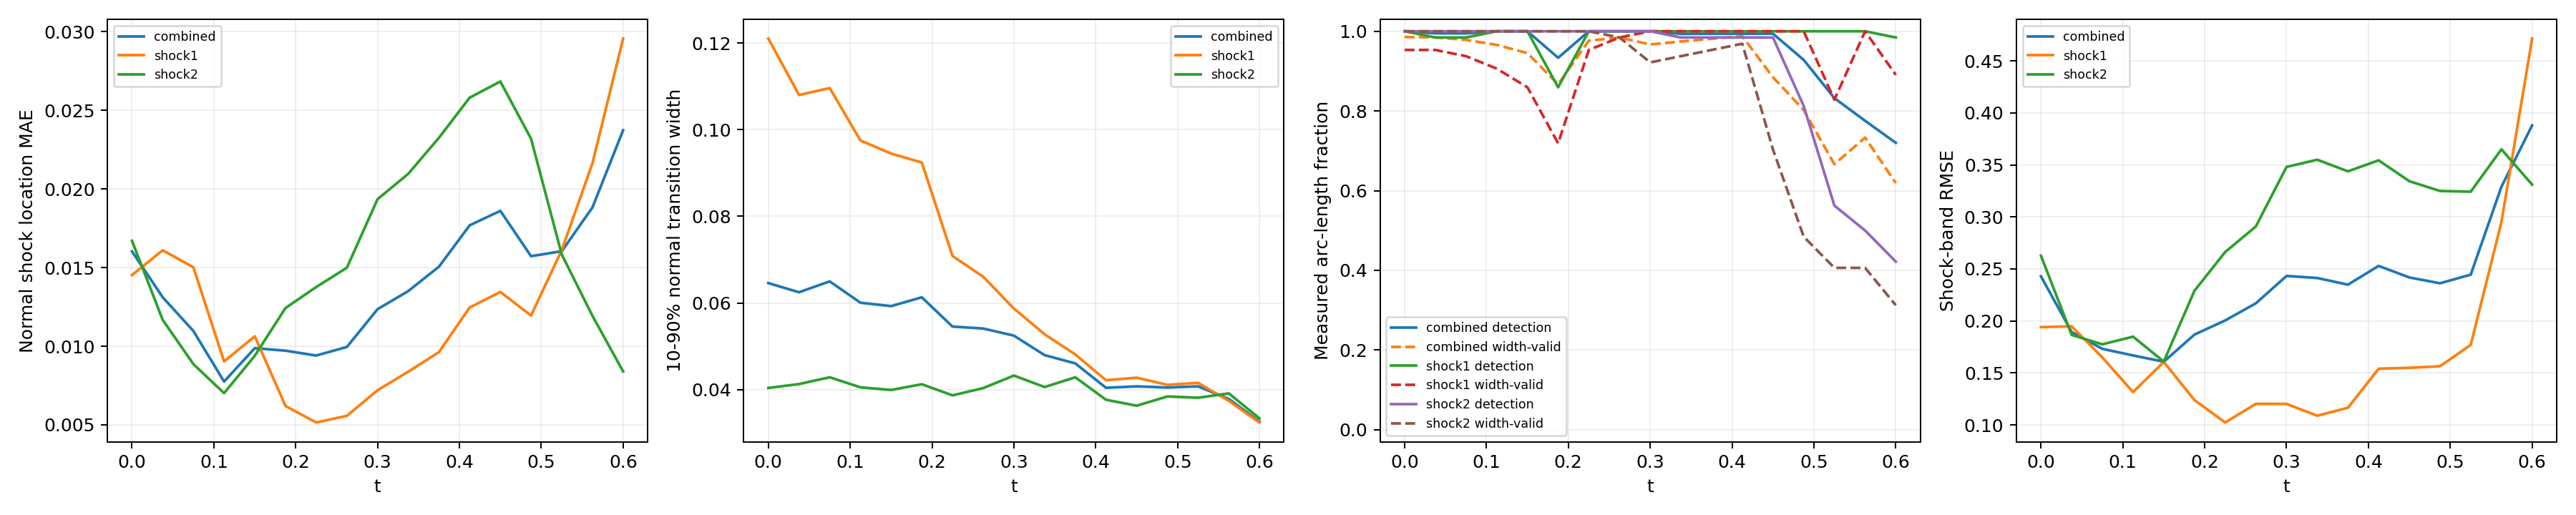

Source data for this figure (header and first rows):
time_index, time, branch, line_length, sample_count, detected_samples, detection_rate, location_mae, location_rmse, location_max, multiple_crossing_rate, width_valid_samples, width_valid_rate, width_mean, width_max, width_underresolved_rate, window_underresolved_rate, shock_band_rmse, shock_band_point_count, shock_band_point_fraction, shock_band_geometry_error_bound
0, 0.0, combined, 2.16, 128, 128, 1.0, 0.01603, 0.01903, 0.04992, 0.0, 125, 0.9855, 0.0646, 0.2134, 0.8869, 0.01078, 0.2429, 144, 0.1322, 6.658424289029292e-08
0, 0.0, shock1, 0.6702, 64, 64, 1.0, 0.01452, 0.01786, 0.03115, 0.0, 61, 0.9531, 0.121, 0.2134, 0.623, 0.0, 0.1941, 46, 0.04224, 1.3947514306706027e-08
0, 0.0, shock2, 1.49, 64, 64, 1.0, 0.0167, 0.01953, 0.04992, 0.0, 64, 1.0, 0.04041, 0.08912, 1.0, 0.01562, 0.2627, 98, 0.08999, 6.658424289029292e-08
1, 0.0375, combined, 2.218, 128, 127, 0.9949, 0.01311, 0.0162, 0.04328, 0.0, 125, 0.9846, 0.06249, 0.1966, 0.8854, 0.0105, 0.1893, 146, 0.1341, 6.669404738752308e-08
1, 0.0375, shock1, 0.7278, 64, 63, 0.9844, 0.0161, 0.02019, 0.0341, 0.0, 61, 0.9531, 0.108, 0.1966, 0.6393, 0.0, 0.1948, 48, 0.04408, 1.6558067342786713e-08
1, 0.0375, shock2, 1.49, 64, 64, 1.0, 0.01168, 0.01388, 0.04328, 0.0, 64, 1.0, 0.0413, 0.08022, 1.0, 0.01562, 0.1866, 98, 0.08999, 6.669404738752308e-08
2, 0.075, combined, 2.279, 128, 127, 0.9946, 0.01097, 0.01448, 0.03324, 0.0, 124, 0.9784, 0.065, 0.182, 0.8839, 0.01022, 0.1732, 145, 0.1331, 6.681307982999892e-08
2, 0.075, shock1, 0.7888, 64, 63, 0.9844, 0.01502, 0.01898, 0.03149, 0.0, 60, 0.9375, 0.1096, 0.182, 0.65, 0.0, 0.1649, 51, 0.04683, 1.963948670576033e-08
2, 0.075, shock2, 1.491, 64, 64, 1.0, 0.008861, 0.01145, 0.03324, 0.0, 64, 1.0, 0.04287, 0.1005, 1.0, 0.01562, 0.1775, 94, 0.08632, 6.681307982999892e-08
3, 0.1125, combined, 2.349, 128, 128, 1.0, 0.00775, 0.01046, 0.03579, 0.0, 122, 0.9658, 0.06008, 0.1689, 0.8818, 0.009918, 0.1669, 154, 0.1414, 6.694178865908054e-08
3, 0.1125, shock1, 0.8579, 64, 64, 1.0, 0.009033, 0.01078, 0.02279, 0.0, 58, 0.9063, 0.09752, 0.1689, 0.6552, 0.0, 0.1316, 58, 0.05326, 2.3516953617757946e-08
3, 0.1125, shock2, 1.491, 64, 64, 1.0, 0.007012, 0.01027, 0.03579, 0.0, 64, 1.0, 0.04055, 0.09666, 1.0, 0.01562, 0.1849, 96, 0.08815, 6.694178865908054e-08
4, 0.15, combined, 2.445, 128, 128, 1.0, 0.009873, 0.01214, 0.03646, 0.0, 119, 0.9452, 0.05928, 0.1706, 0.8904, 0.01906, 0.1608, 159, 0.146, 6.708067720449737e-08
4, 0.15, shock1, 0.9534, 64, 64, 1.0, 0.01063, 0.01226, 0.0212, 0.0, 55, 0.8594, 0.09449, 0.1706, 0.6909, 0.0, 0.1606, 62, 0.05693, 2.9281827917085644e-08
4, 0.15, shock2, 1.492, 64, 64, 1.0, 0.009391, 0.01206, 0.03646, 0.0, 64, 1.0, 0.03994, 0.0969, 1.0, 0.03125, 0.1609, 97, 0.08907, 6.708067720449737e-08
5, 0.1875, combined, 2.771, 128, 119, 0.9335, 0.009716, 0.01235, 0.03755, 0.0, 110, 0.867, 0.06132, 0.1531, 0.9148, 0.0, 0.1869, 182, 0.1671, 6.409417506930003e-08
5, 0.1875, shock1, 1.31, 64, 55, 0.8594, 0.006203, 0.007638, 0.02282, 0.0, 46, 0.7188, 0.09242, 0.1531, 0.7826, 0.0, 0.124, 86, 0.07897, 5.217628388861462e-08
5, 0.1875, shock2, 1.46, 64, 64, 1.0, 0.01243, 0.01501, 0.03755, 0.0, 64, 1.0, 0.04126, 0.09918, 1.0, 0.0, 0.229, 96, 0.08815, 6.409417506930003e-08
6, 0.225, combined, 2.855, 128, 128, 1.0, 0.009406, 0.01276, 0.04221, 0.0, 125, 0.9763, 0.05457, 0.1305, 0.9919, 0.007725, 0.2005, 187, 0.1717, 6.354124201920975e-08
6, 0.225, shock1, 1.444, 64, 64, 1.0, 0.005148, 0.006831, 0.02221, 0.0, 61, 0.9531, 0.07086, 0.1305, 0.9836, 0.0, 0.1024, 95, 0.08724, 6.354124201920975e-08
6, 0.225, shock2, 1.412, 64, 64, 1.0, 0.01376, 0.01678, 0.04221, 0.0, 64, 1.0, 0.03869, 0.08355, 1.0, 0.01562, 0.2662, 92, 0.08448, 5.975755905716501e-08
7, 0.2625, combined, 2.797, 128, 128, 1.0, 0.00995, 0.01307, 0.03654, 0.0, 126, 0.9844, 0.05412, 0.1098, 1.0, 0.04578, 0.2169, 185, 0.1699, 6.845930280463765e-08
7, 0.2625, shock1, 1.497, 64, 64, 1.0, 0.00557, 0.007921, 0.02847, 0.0, 63, 0.9844, 0.06606, 0.1098, 1.0, 0.03125, 0.1203, 99, 0.09091, 6.845930280463765e-08
7, 0.2625, shock2, 1.301, 64, 64, 1.0, 0.01499, 0.01718, 0.03654, 0.0, 63, 0.9844, 0.04037, 0.09192, 1.0, 0.0625, 0.2908, 86, 0.07897, 5.124180803408787e-08
8, 0.3, combined, 2.592, 128, 128, 1.0, 0.01236, 0.01591, 0.04143, 0.0, 123, 0.9669, 0.05248, 0.09985, 1.0, 0.008997, 0.2433, 167, 0.1534, 6.736119881787938e-08
8, 0.3, shock1, 1.492, 64, 64, 1.0, 0.007201, 0.009277, 0.03186, 0.0, 64, 1.0, 0.05874, 0.09985, 1.0, 0.01562, 0.1203, 97, 0.08907, 6.736119881787938e-08
8, 0.3, shock2, 1.1, 64, 64, 1.0, 0.01935, 0.0219, 0.04143, 0.0, 59, 0.9219, 0.04326, 0.08115, 1.0, 0.0, 0.348, 70, 0.06428, 3.797078142723151e-08
9, 0.3375, combined, 2.531, 128, 127, 0.9936, 0.01351, 0.01726, 0.04286, 0.0, 124, 0.9743, 0.04798, 0.08455, 1.0, 0.0, 0.2413, 165, 0.1515, 6.662424470158782e-08
9, 0.3375, shock1, 1.49, 64, 64, 1.0, 0.00838, 0.01069, 0.02959, 0.0, 64, 1.0, 0.0528, 0.08455, 1.0, 0.0, 0.1089, 98, 0.08999, 6.662424470158782e-08
9, 0.3375, shock2, 1.04, 64, 63, 0.9844, 0.02096, 0.02378, 0.04286, 0.0, 60, 0.9375, 0.04061, 0.07426, 1.0, 0.0, 0.355, 67, 0.06152, 3.4063008689124375e-08
10, 0.375, combined, 2.491, 128, 127, 0.9937, 0.01506, 0.01885, 0.04456, 0.0, 125, 0.9811, 0.04607, 0.07325, 1.0, 0.01257, 0.2349, 161, 0.1478, 6.615651832254533e-08
10, 0.375, shock1, 1.489, 64, 64, 1.0, 0.009623, 0.01206, 0.0391, 0.0, 64, 1.0, 0.04813, 0.07325, 1.0, 0.0, 0.1166, 97, 0.08907, 6.615651832254533e-08
10, 0.375, shock2, 1.002, 64, 63, 0.9844, 0.02326, 0.02593, 0.04456, 0.0, 61, 0.9531, 0.04286, 0.07043, 1.0, 0.03125, 0.3438, 64, 0.05877, 3.150907890351122e-08
11, 0.4125, combined, 2.461, 128, 127, 0.9938, 0.01769, 0.02183, 0.04945, 0.0, 126, 0.9876, 0.04044, 0.06509, 1.0, 0.01853, 0.2529, 157, 0.1442, 6.590986799439683e-08
11, 0.4125, shock1, 1.488, 64, 64, 1.0, 0.01246, 0.01548, 0.03552, 0.0, 64, 1.0, 0.04219, 0.06509, 1.0, 0.0, 0.1541, 95, 0.08724, 6.590986799439683e-08
11, 0.4125, shock2, 0.9729, 64, 63, 0.9844, 0.02581, 0.02907, 0.04945, 0.0, 62, 0.9688, 0.03769, 0.06472, 1.0, 0.04688, 0.3544, 62, 0.05693, 2.9523244347385428e-08
12, 0.45, combined, 2.436, 128, 127, 0.9939, 0.01861, 0.02353, 0.05004, 0.0, 109, 0.8845, 0.04077, 0.06717, 1.0, 0.01824, 0.2418, 163, 0.1497, 6.586163615500774e-08
12, 0.45, shock1, 1.488, 64, 64, 1.0, 0.01345, 0.01708, 0.04047, 0.0, 64, 1.0, 0.04277, 0.06035, 1.0, 0.0, 0.155, 99, 0.09091, 6.586163615500774e-08
12, 0.45, shock2, 0.9479, 64, 63, 0.9844, 0.02684, 0.03118, 0.05004, 0.0, 45, 0.7031, 0.03631, 0.06717, 1.0, 0.04688, 0.3343, 64, 0.05877, 2.786237449379378e-08
13, 0.4875, combined, 2.414, 128, 116, 0.9281, 0.01572, 0.02159, 0.04995, 0.0, 95, 0.8023, 0.0405, 0.05864, 1.0, 0.02761, 0.2362, 158, 0.1451, 6.600759578525914e-08
13, 0.4875, shock1, 1.489, 64, 64, 1.0, 0.01195, 0.016, 0.04107, 0.0, 64, 1.0, 0.04112, 0.0528, 1.0, 0.01563, 0.1565, 97, 0.08907, 6.600759578525914e-08
13, 0.4875, shock2, 0.9257, 64, 52, 0.8125, 0.0232, 0.0297, 0.04995, 0.0, 31, 0.4844, 0.03844, 0.05864, 1.0, 0.04688, 0.3249, 61, 0.05601, 2.6416177057523397e-08
14, 0.525, combined, 2.36, 128, 100, 0.8322, 0.01604, 0.02235, 0.04476, 0.0, 79, 0.6663, 0.04078, 0.05641, 1.0, 0.01798, 0.2445, 153, 0.1405, 6.314095320379345e-08
14, 0.525, shock1, 1.455, 64, 64, 1.0, 0.01611, 0.0228, 0.04267, 0.0, 53, 0.8281, 0.04158, 0.05641, 1.0, 0.0, 0.177, 94, 0.08632, 6.314095320379345e-08
14, 0.525, shock2, 0.9053, 64, 36, 0.5625, 0.01583, 0.02101, 0.04476, 0.0, 26, 0.4062, 0.03814, 0.05214, 1.0, 0.04687, 0.3242, 59, 0.05418, 2.512436485592005e-08
15, 0.5625, combined, 1.972, 128, 96, 0.7754, 0.01882, 0.0238, 0.04968, 0.0, 90, 0.7332, 0.03786, 0.05206, 1.0, 0.02106, 0.329, 133, 0.1221, 3.692435790894428e-08
15, 0.5625, shock1, 1.086, 64, 64, 1.0, 0.02163, 0.02621, 0.04968, 0.0, 64, 1.0, 0.03743, 0.05204, 1.0, 0.0, 0.2951, 72, 0.06612, 3.692435790894428e-08
15, 0.5625, shock2, 0.8862, 64, 32, 0.5, 0.01193, 0.01645, 0.03797, 0.0, 26, 0.4062, 0.03915, 0.05206, 1.0, 0.04687, 0.365, 61, 0.05601, 2.3950028866640355e-08
16, 0.6, combined, 1.847, 128, 90, 0.72, 0.02374, 0.03075, 0.05522, 0.0, 77, 0.6189, 0.03266, 0.05242, 1.0, 0.02203, 0.3879, 111, 0.1019, 2.9741702502045213e-08
16, 0.6, shock1, 0.9787, 64, 63, 0.9844, 0.02957, 0.0355, 0.05522, 0.0, 57, 0.8906, 0.03244, 0.05242, 1.0, 0.0, 0.4714, 66, 0.06061, 2.9741702502045213e-08
16, 0.6, shock2, 0.8679, 64, 27, 0.4219, 0.008396, 0.01089, 0.02518, 0.0, 20, 0.3125, 0.0334, 0.04822, 1.0, 0.04688, 0.331, 58, 0.05326, 2.286875633820104e-08
